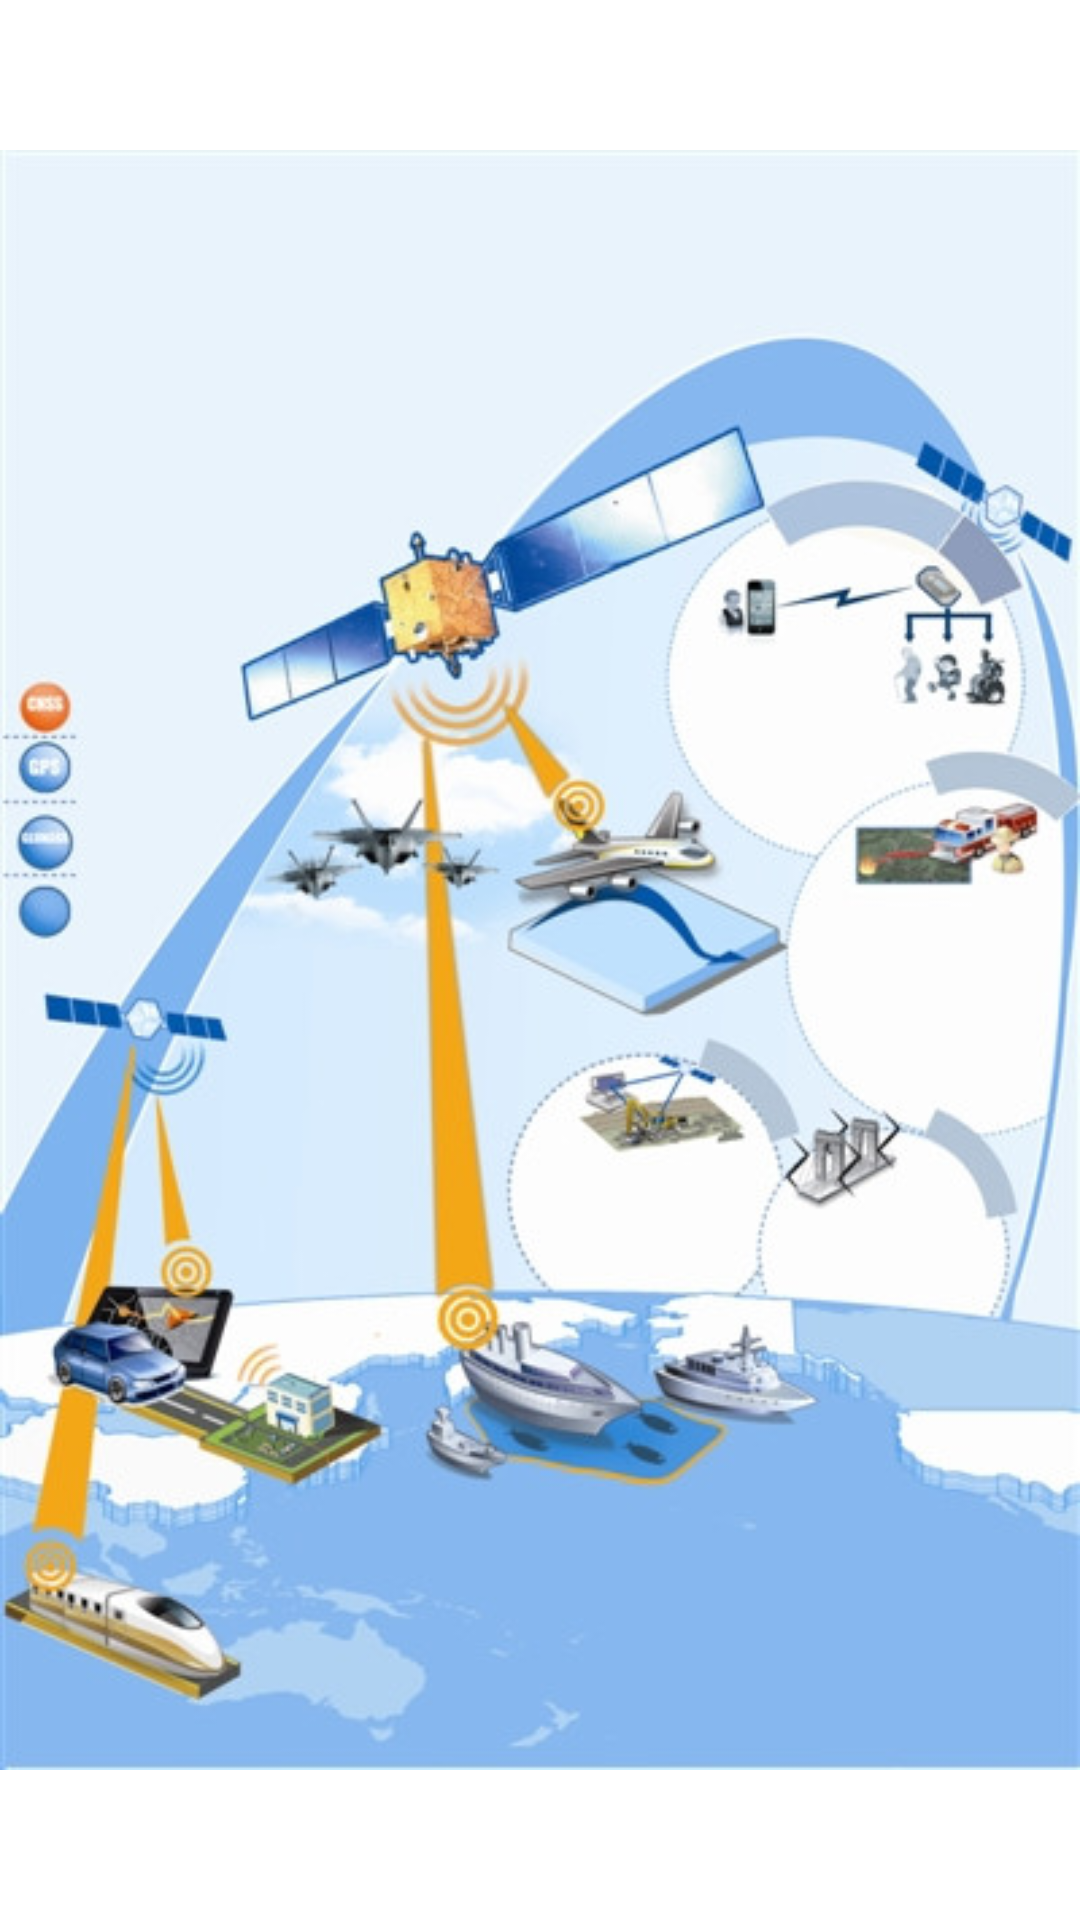

Here is an Android app screen rendered from its layout file. Give the layout XML and the strings, colors and styles it references.
<!-- AndroidManifest.xml: application theme AppTheme -->
<!-- res/layout/guide_two.xml -->
<?xml version="1.0" encoding="utf-8"?>
<LinearLayout xmlns:android="http://schemas.android.com/apk/res/android"
    android:layout_width="match_parent"
    android:layout_height="match_parent"
    android:orientation="vertical" >
    
    <ImageView 
        android:id="@+id/guide_two_iv"
        android:layout_width="fill_parent"
        android:layout_height="fill_parent"
        android:src="@drawable/defout_02"
        />

</LinearLayout>
<!-- resources referenced by this layout -->
<resources>
  <!-- drawable defout_02: jpg bitmap (drawable-hdpi, 60218 bytes) -->
  <style name="AppTheme" parent="AppBaseTheme">
          
      </style>
  <style name="AppBaseTheme" parent="android:Theme.Light">
          
      </style>
</resources>
